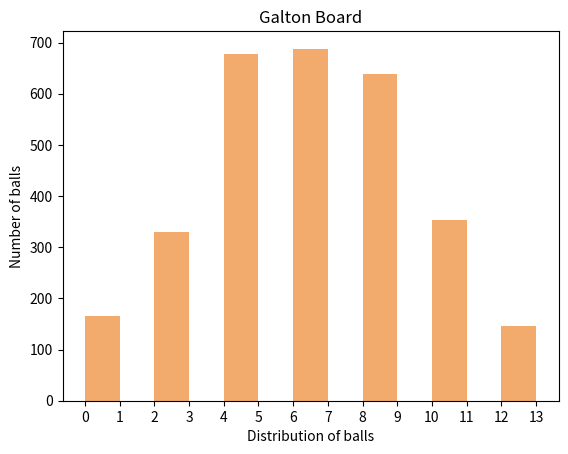

This chart was generated by the following Python code:
import random
import matplotlib.pyplot as plt

# Define the galton function that simulates the passage of balls through the Galton board
def galton(num_steps, num_balls):
    slots = [0] * (num_steps + 1)  # Initialize the slots on the Galton board
    order = []  # Store the order of the balls

    # For each ball
    for ball in range(1, num_balls):

        position = 0  # Initialize the position of the ball

        # For each step on the Galton board
        for step in range(1, num_steps + 1):
            # The ball moves left or right randomly
            if random.choice(["left", "right"]) == "left":
                position -= 1
            else:
                position += 1

        # Adjust the position of the ball if it goes out of bounds
        if position <= -7:
            position = 6 - abs(position) + 6
        elif position < 0:
            position = (6) - abs(position)
        elif position >= 7:
            position = 6 + position - 6
        else:
            position = 6 + position

        # Store the final position of the ball and update the count in the slots
        order.append(position)
        slots[position] += 1
    print(slots)

    # Return the order of the balls
    return order


# Define the histogram function that displays the distribution of the balls
def histogram():
    intervals = range(min(order), max(order) + 2)  # Define the intervals of the histogram
    plt.hist(x=order, bins=intervals, color='#F2AB6D')  # Create the histogram
    plt.title('Galton Board')  # Set the title of the plot
    plt.xlabel('Distribution of balls')  # Set the label of the x-axis
    plt.ylabel('Number of balls')  # Set the label of the y-axis
    plt.xticks(intervals)  # Set the ticks of the x-axis

    plt.show()  # Display the plot


# If the script is run as the main program
if __name__ == "__main__":
    order = galton(12, 3000)  # Run the Galton board simulation
    histogram()  # Display the histogram of the distribution of the balls